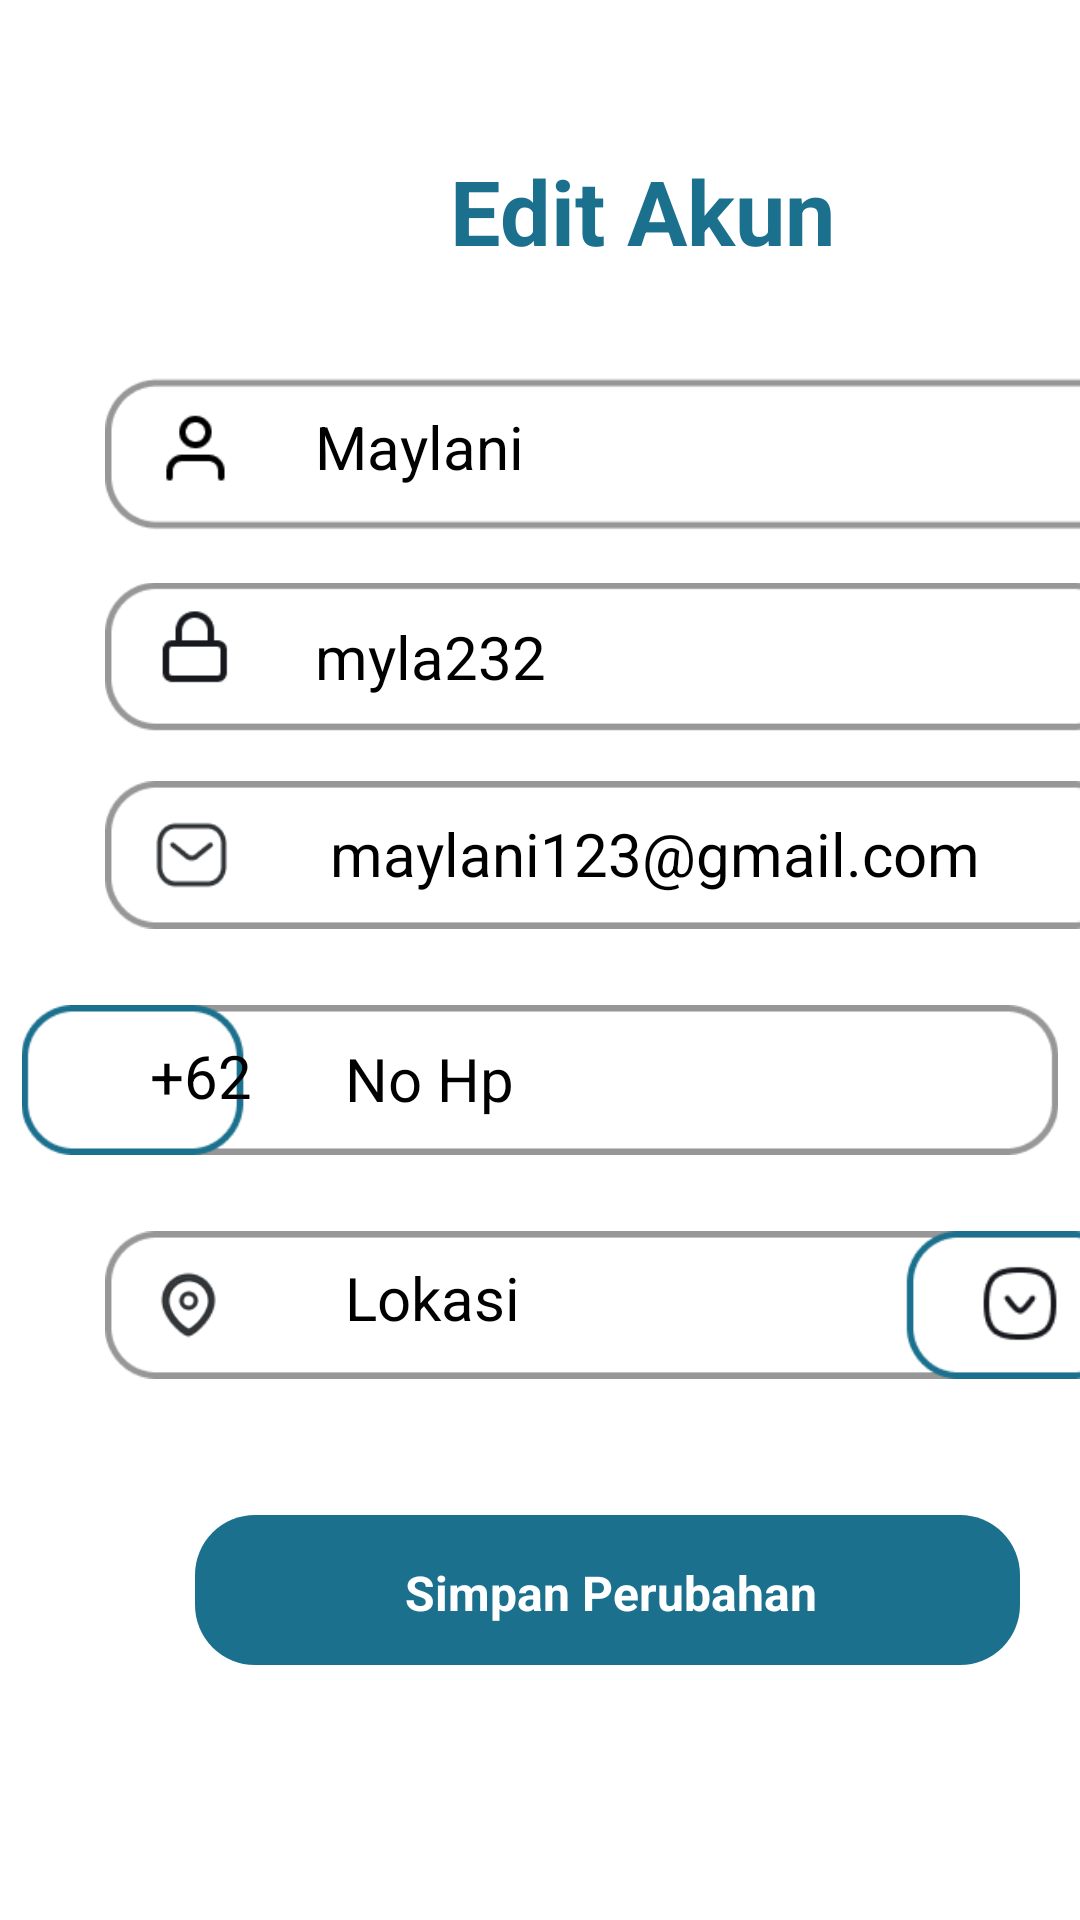

Layout XML and referenced resources for this Android screen:
<!-- AndroidManifest.xml: application theme Theme.AplikasiMeddy -->
<!-- res/layout/fragment_edit_akun.xml -->
<?xml version="1.0" encoding="utf-8"?>
<FrameLayout xmlns:android="http://schemas.android.com/apk/res/android"
    xmlns:app="http://schemas.android.com/apk/res-auto"
    xmlns:tools="http://schemas.android.com/tools"
    android:layout_width="match_parent"
    android:layout_height="match_parent"
    tools:context=".views.main.profile.EditAkunFragment">

    <ImageView
        android:id="@+id/imageView10"
        android:layout_width="450dp"
        android:layout_height="150dp"
        android:layout_marginTop="125dp"
        android:layout_marginLeft="35dp"
        android:src="@drawable/img_70" />

    <EditText
        android:id="@+id/name"
        android:layout_width="290dp"
        android:layout_height="48dp"
        android:text="Maylani"
        android:textSize="20sp"
        android:textColor="#000000"
        android:textStyle="normal"
        android:layout_marginTop="125dp"
        android:layout_marginLeft="105dp"
        android:background="@android:color/transparent"/>

    <ImageView
        android:id="@+id/imageView11"
        android:layout_width="340dp"
        android:layout_height="150dp"
        android:layout_marginTop="155dp"
        android:layout_marginLeft="35dp"
        android:src="@drawable/img_71" />

    <EditText
        android:id="@+id/email"
        android:layout_width="290dp"
        android:layout_height="48dp"
        android:text="myla232"
        android:textSize="20sp"
        android:textColor="#000000"
        android:textStyle="normal"
        android:layout_marginTop="195dp"
        android:layout_marginLeft="105dp"
        android:background="@android:color/transparent"/>

    <ImageView
        android:id="@+id/imageView12"
        android:layout_width="340dp"
        android:layout_height="150dp"
        android:layout_marginTop="210dp"
        android:layout_marginLeft="35dp"
        android:src="@drawable/img_72" />

    <EditText
        android:id="@+id/nomor"
        android:layout_width="230dp"
        android:layout_height="49dp"
        android:text="maylani123@gmail.com"
        android:textSize="20sp"
        android:textColor="#000000"
        android:textStyle="normal"
        android:layout_marginTop="260dp"
        android:layout_marginLeft="110dp"
        android:background="@android:color/transparent"/>

    <ImageView
        android:id="@+id/imageView13"
        android:layout_width="match_parent"
        android:layout_height="50dp"
        android:layout_marginTop="335dp"
        android:src="@drawable/img_73" />

    <EditText
        android:id="@+id/ktsandi"
        android:layout_width="290dp"
        android:layout_height="49dp"
        android:text="No Hp"
        android:textSize="20sp"
        android:textColor="#000000"
        android:textStyle="normal"
        android:layout_marginTop="335dp"
        android:layout_marginLeft="115dp"
        android:background="@android:color/transparent"/>

    <ImageView
        android:id="@+id/imageView14"
        android:layout_width="340dp"
        android:layout_height="150dp"
        android:layout_marginTop="360dp"
        android:layout_marginLeft="35dp"
        android:src="@drawable/img_74" />

    <EditText
        android:id="@+id/select"
        android:layout_width="wrap_content"
        android:layout_height="49dp"
        android:text="Lokasi"
        android:textSize="20sp"
        android:textColor="#000000"
        android:textStyle="normal"
        android:layout_marginTop="408dp"
        android:layout_marginLeft="115dp"
        android:background="@android:color/transparent"/>

    <TextView
        android:id="@+id/textView20"
        android:layout_width="wrap_content"
        android:layout_height="wrap_content"
        android:text="Edit Akun"
        android:textSize="30sp"
        android:textColor="#1B708E"
        android:textStyle="bold"
        android:layout_marginTop="50dp"
        android:layout_marginLeft="150dp"/>

    <TextView
        android:id="@+id/textView30"
        android:layout_width="40dp"
        android:layout_height="23dp"
        android:text="+62"
        android:textSize="20sp"
        android:textColor="#000000"
        android:textStyle="normal"
        android:layout_marginTop="345dp"
        android:layout_marginLeft="50dp"/>

    <ImageView
        android:id="@+id/imageView48"
        android:layout_width="40dp"
        android:layout_height="29dp"
        android:textSize="20sp"
        android:textColor="#18191F"
        android:textStyle="bold"
        android:layout_marginTop="420dp"
        android:layout_marginLeft="320dp"
        android:src="@drawable/img_75" />

    <ImageView
        android:id="@+id/imageView49"
        android:layout_width="42dp"
        android:layout_height="40dp"
        android:textSize="20sp"
        android:textColor="#979797"
        android:textStyle="bold"
        android:layout_marginTop="415dp"
        android:layout_marginLeft="50dp"
        android:src="@drawable/img_76" />

    <ImageView
        android:id="@+id/button"
        android:layout_width="275dp"
        android:layout_height="50dp"
        android:layout_marginLeft="65dp"
        android:layout_marginTop="505dp"
        android:layout_marginRight="60dp"
        android:textSize="23sp"
        android:textStyle="normal"
        android:background="@drawable/btn_rounded_corner_primary" />

    <TextView
        android:id="@+id/textView31"
        android:layout_width="wrap_content"
        android:layout_height="wrap_content"
        android:layout_marginLeft="135dp"
        android:layout_marginTop="520dp"
        android:layout_marginRight="60dp"
        android:text="Simpan Perubahan"
        android:textSize="16sp"
        android:textColor="@color/white"
        android:textStyle="bold"/>

</FrameLayout>
<!-- resources referenced by this layout -->
<resources>
  <color name="white">#FFFFFFFF</color>
  <!-- drawable btn_rounded_corner_primary (drawable) -->
  <?xml version="1.0" encoding="utf-8"?>
  <shape xmlns:android="http://schemas.android.com/apk/res/android">
      <corners android:radius="20dp"/>
      <solid android:color="#1B708E"/>
  </shape>
  <!-- drawable img_70: png bitmap (drawable, 3321 bytes) -->
  <!-- drawable img_71: png bitmap (drawable, 2489 bytes) -->
  <!-- drawable img_72: png bitmap (drawable, 2633 bytes) -->
  <!-- drawable img_73: png bitmap (drawable, 2650 bytes) -->
  <!-- drawable img_74: png bitmap (drawable, 3358 bytes) -->
  <!-- drawable img_75: png bitmap (drawable, 873 bytes) -->
  <!-- drawable img_76: png bitmap (drawable, 864 bytes) -->
  <style name="Theme.AplikasiMeddy" parent="Theme.MaterialComponents.DayNight.NoActionBar">
          
          <item name="colorPrimary">@color/primary</item>
          <item name="colorPrimaryVariant">@color/purple_700</item>
          <item name="colorOnPrimary">@color/white</item>
          
          <item name="colorSecondary">@color/teal_200</item>
          <item name="colorSecondaryVariant">@color/teal_700</item>
          <item name="colorOnSecondary">@color/black</item>
          
          <item name="android:statusBarColor">@color/purple_700</item>
          
      </style>
  <color name="primary">#1B708E</color>
  <color name="purple_700">#FF3700B3</color>
  <color name="teal_200">#FF03DAC5</color>
  <color name="teal_700">#FF018786</color>
  <color name="black">#FF000000</color>
</resources>
